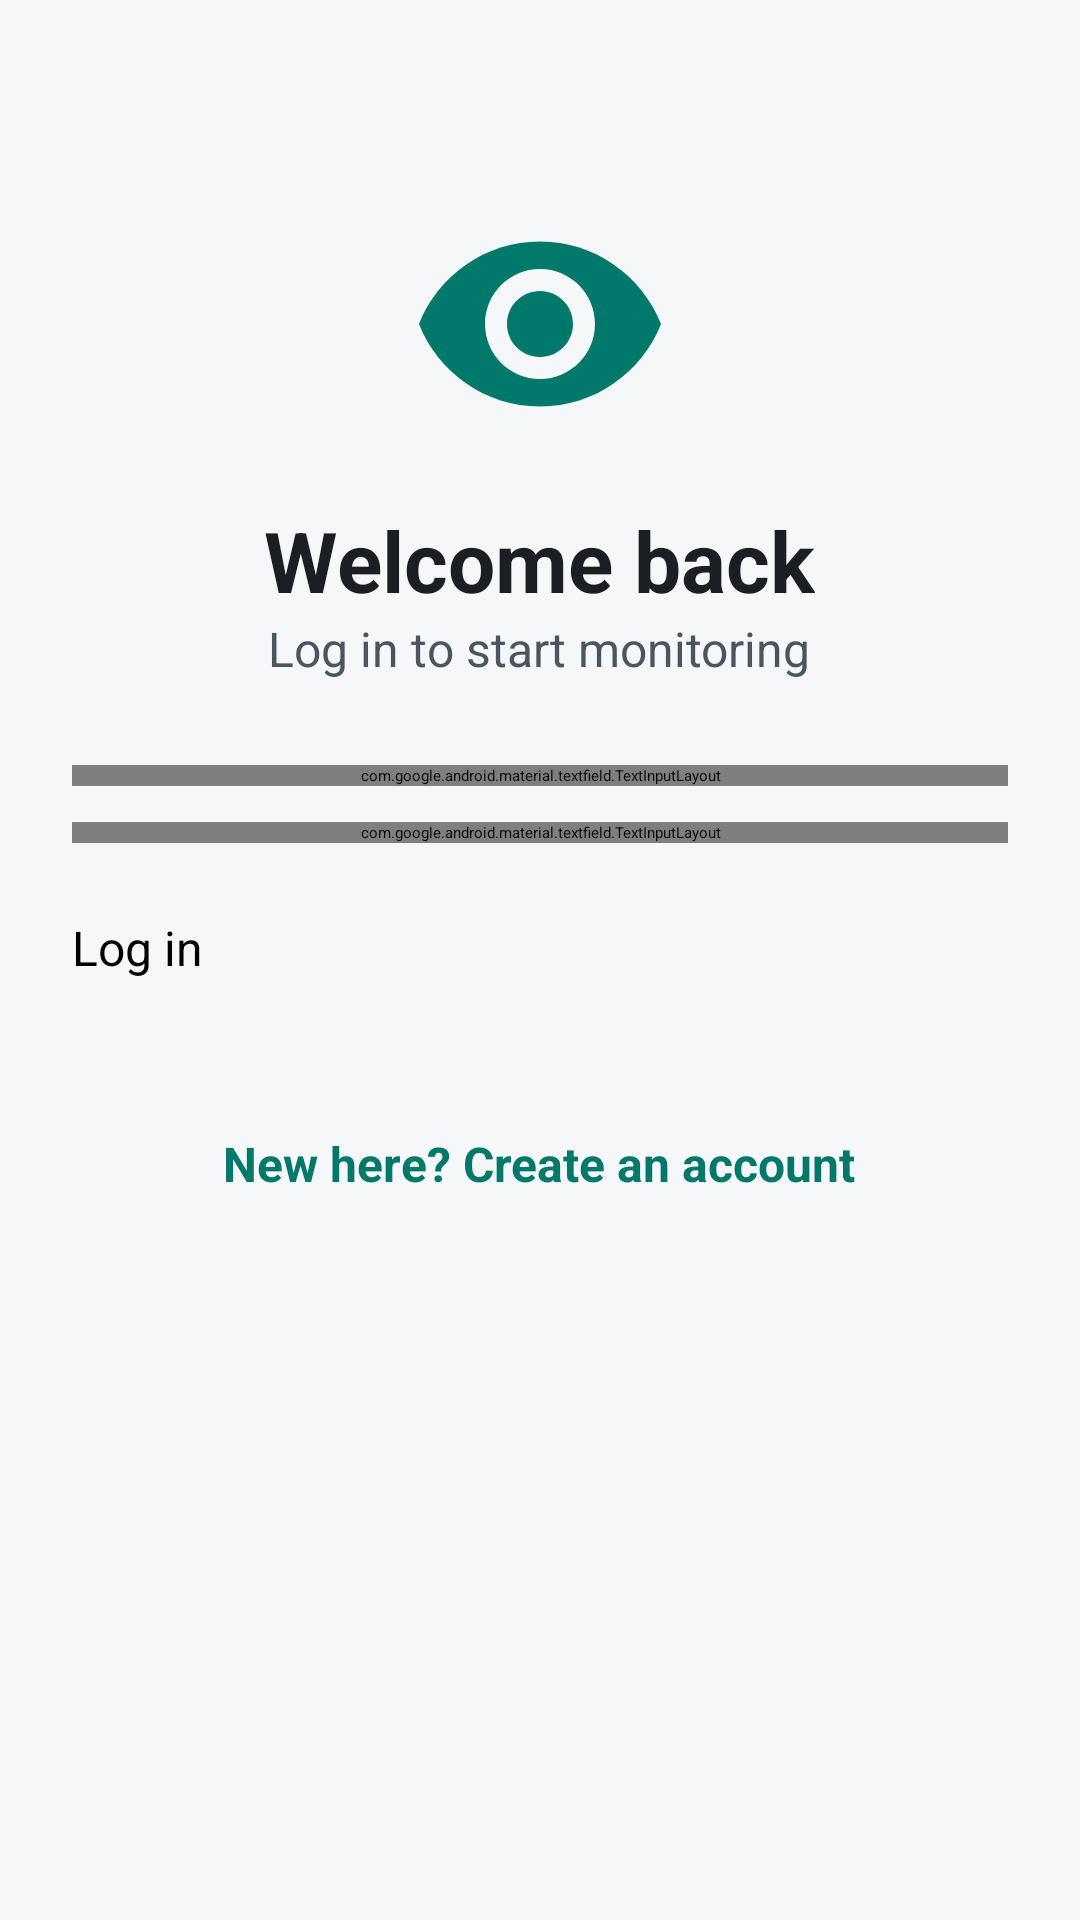

Write the Android layout XML for this screen, with the resource values it uses.
<!-- AndroidManifest.xml: application theme Theme.VigilDrive -->
<!-- res/layout/fragment_login.xml -->
<?xml version="1.0" encoding="utf-8"?>
<ScrollView xmlns:android="http://schemas.android.com/apk/res/android"
    xmlns:app="http://schemas.android.com/apk/res-auto"
    android:layout_width="match_parent" android:layout_height="match_parent"
    android:background="@color/bg" android:fillViewport="true">

    <LinearLayout
        android:layout_width="match_parent" android:layout_height="wrap_content"
        android:gravity="center_horizontal" android:orientation="vertical"
        android:padding="24dp">

        <ImageView
            android:layout_width="88dp" android:layout_height="88dp"
            android:layout_marginTop="40dp"
            android:src="@drawable/ic_eye" android:tint="@color/primary"
            android:contentDescription="VigilDrive logo" />

        <TextView
            android:layout_width="wrap_content" android:layout_height="wrap_content"
            android:layout_marginTop="16dp" android:text="Welcome back"
            android:textColor="@color/text_primary" android:textSize="28sp"
            android:textStyle="bold" />
        <TextView
            android:layout_width="wrap_content" android:layout_height="wrap_content"
            android:text="Log in to start monitoring"
            android:textColor="@color/text_secondary" android:textSize="16sp" />

        <com.google.android.material.textfield.TextInputLayout
            android:id="@+id/tilEmail"
            style="@style/Widget.MaterialComponents.TextInputLayout.OutlinedBox"
            android:layout_width="match_parent" android:layout_height="wrap_content"
            android:layout_marginTop="28dp" android:hint="Email">
            <com.google.android.material.textfield.TextInputEditText
                android:id="@+id/etEmail"
                android:layout_width="match_parent" android:layout_height="wrap_content"
                android:inputType="textEmailAddress"
                android:textColor="@color/text_primary" />
        </com.google.android.material.textfield.TextInputLayout>

        <com.google.android.material.textfield.TextInputLayout
            android:id="@+id/tilPassword"
            style="@style/Widget.MaterialComponents.TextInputLayout.OutlinedBox"
            android:layout_width="match_parent" android:layout_height="wrap_content"
            android:layout_marginTop="12dp" android:hint="Password"
            app:endIconMode="password_toggle">
            <com.google.android.material.textfield.TextInputEditText
                android:id="@+id/etPassword"
                android:layout_width="match_parent" android:layout_height="wrap_content"
                android:inputType="textPassword"
                android:textColor="@color/text_primary" />
        </com.google.android.material.textfield.TextInputLayout>

        <Button
            android:id="@+id/btnLogin"
            android:layout_width="match_parent" android:layout_height="56dp"
            android:layout_marginTop="24dp" android:text="Log in"
            android:textSize="16sp" />

        <TextView
            android:id="@+id/tvGoRegister"
            android:layout_width="wrap_content" android:layout_height="wrap_content"
            android:padding="16dp" android:text="New here? Create an account"
            android:textColor="@color/primary" android:textSize="16sp"
            android:textStyle="bold" />
    </LinearLayout>
</ScrollView>
<!-- resources referenced by this layout -->
<resources>
  <color name="bg">#F5F7F8</color>
  <color name="primary">#00796B</color>
  <color name="text_primary">#1B1F23</color>
  <color name="text_secondary">#4A5560</color>
  <!-- drawable ic_eye (drawable) -->
  <vector xmlns:android="http://schemas.android.com/apk/res/android"
      android:width="96dp" android:height="96dp"
      android:viewportWidth="24" android:viewportHeight="24">
      <path
          android:fillColor="#FFFFFF"
          android:pathData="M12,4.5C7,4.5 2.73,7.61 1,12c1.73,4.39 6,7.5 11,7.5s9.27,-3.11 11,-7.5c-1.73,-4.39 -6,-7.5 -11,-7.5zM12,17c-2.76,0 -5,-2.24 -5,-5s2.24,-5 5,-5 5,2.24 5,5 -2.24,5 -5,5zM12,9c-1.66,0 -3,1.34 -3,3s1.34,3 3,3 3,-1.34 3,-3 -1.34,-3 -3,-3z" />
  </vector>
  <style name="Theme.VigilDrive" parent="Theme.MaterialComponents.Light.NoActionBar">
          <item name="colorPrimary">@color/primary</item>
          <item name="colorPrimaryVariant">@color/primary_dark</item>
          <item name="colorOnPrimary">@color/white</item>
          <item name="colorSecondary">@color/primary</item>
          <item name="android:windowBackground">@color/bg</item>
          <item name="android:textColorPrimary">@color/text_primary</item>
          <item name="android:textColorSecondary">@color/text_secondary</item>
          <item name="android:statusBarColor">@color/primary_dark</item>
      </style>
  <color name="primary_dark">#00574B</color>
  <color name="white">#FFFFFFFF</color>
</resources>
